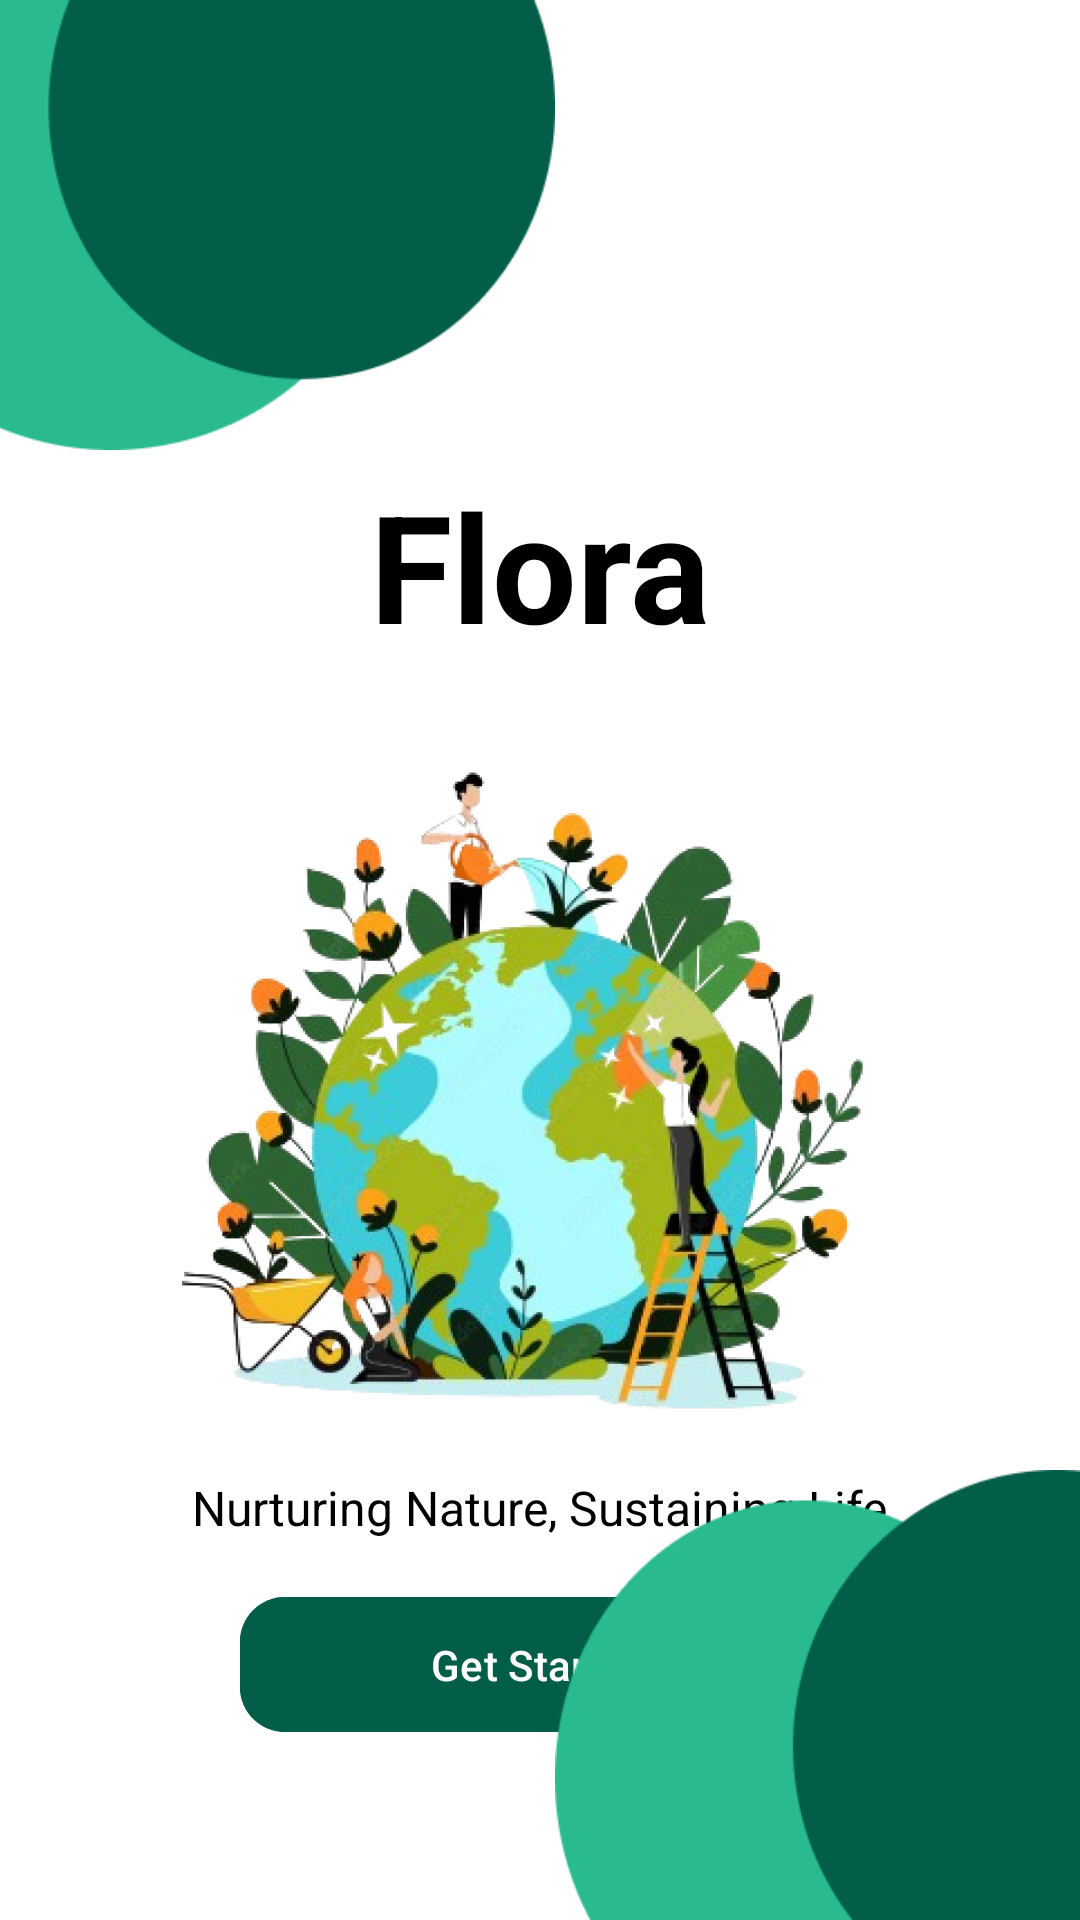

Write the Android layout XML for this screen, with the resource values it uses.
<!-- AndroidManifest.xml: application theme Theme.Flora -->
<!-- res/layout/activity_main.xml -->
<?xml version="1.0" encoding="utf-8"?>
<androidx.constraintlayout.widget.ConstraintLayout
    xmlns:android="http://schemas.android.com/apk/res/android"
    xmlns:app="http://schemas.android.com/apk/res-auto"
    xmlns:tools="http://schemas.android.com/tools"
    android:layout_width="match_parent"
    android:layout_height="match_parent"
    tools:context=".MainActivity"
    android:background="@color/white">

    <ImageView
        android:id="@+id/topLeft"
        android:layout_width="185dp"
        android:layout_height="150dp"
        android:contentDescription="Top Left Image"
        android:scaleType="fitXY"
        android:src="@drawable/img_1"
        tools:ignore="MissingConstraints" />

    <TextView
        android:id="@+id/tvTitle"
        android:layout_width="wrap_content"
        android:layout_height="wrap_content"
        android:text="Flora"
        android:textSize="50sp"
        android:textColor="@color/black"
        android:textStyle="bold"
        app:layout_constraintTop_toBottomOf="@id/topLeft"
        app:layout_constraintStart_toStartOf="parent"
        app:layout_constraintEnd_toEndOf="parent"
        android:layout_marginTop="5dp"/>

    <ImageView
        android:id="@+id/centerImage"
        android:layout_width="250dp"
        android:layout_height="250dp"
        android:layout_marginTop="15dp"
        android:contentDescription="Center Image"
        android:src="@drawable/img"
        app:layout_constraintEnd_toEndOf="parent"
        app:layout_constraintHorizontal_bias="0.495"
        app:layout_constraintStart_toStartOf="parent"
        app:layout_constraintTop_toBottomOf="@id/tvTitle" />

    <TextView
        android:id="@+id/tvSubtitle"
        android:layout_width="wrap_content"
        android:layout_height="wrap_content"
        android:text="Nurturing Nature, Sustaining Life"
        android:textSize="16sp"
        android:textColor="@color/black"
        app:layout_constraintTop_toBottomOf="@id/centerImage"
        app:layout_constraintStart_toStartOf="parent"
        app:layout_constraintEnd_toEndOf="parent"
        android:layout_marginTop="5dp"/>

    <com.google.android.material.button.MaterialButton
        android:id="@+id/btnGetStarted"
        android:layout_width="200dp"
        android:layout_height="53dp"
        android:text="Get Started"
        android:textColor="@color/white"
        app:cornerRadius="15dp"
        android:backgroundTint="@color/green"
        app:layout_constraintTop_toBottomOf="@id/tvSubtitle"
        app:layout_constraintStart_toStartOf="parent"
        app:layout_constraintEnd_toEndOf="parent"
        android:layout_marginTop="15dp"/>


    <ImageView
        android:id="@+id/bottomDecor"
        android:layout_width="175dp"
        android:layout_height="150dp"
        android:contentDescription="Bottom Decorative Image"
        android:scaleType="fitXY"
        android:src="@drawable/img_2"
        app:layout_constraintBottom_toBottomOf="parent"
        app:layout_constraintEnd_toEndOf="parent"

        />

</androidx.constraintlayout.widget.ConstraintLayout>
<!-- resources referenced by this layout -->
<resources>
  <color name="black">#FF000000</color>
  <color name="green">#035E49</color>
  <color name="white">#FFFFFFFF</color>
  <!-- drawable img: png bitmap (drawable, 177688 bytes) -->
  <!-- drawable img_1: png bitmap (drawable, 4046 bytes) -->
  <!-- drawable img_2: png bitmap (drawable, 3949 bytes) -->
  <style name="Theme.Flora" parent="Base.Theme.Flora" />
  <style name="Base.Theme.Flora" parent="Theme.Material3.DayNight.NoActionBar">
          
          
      </style>
</resources>
